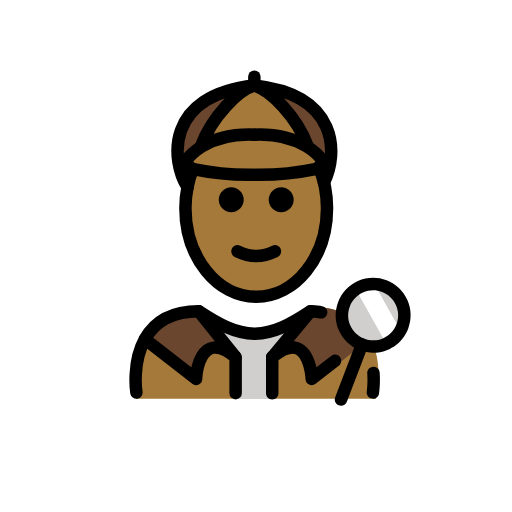
t = 0.00 s
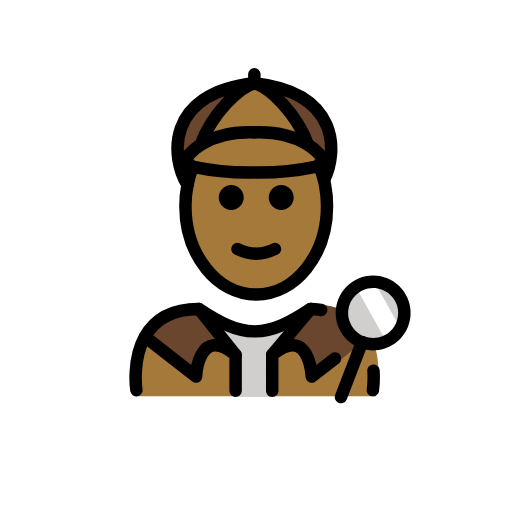
t = 0.48 s
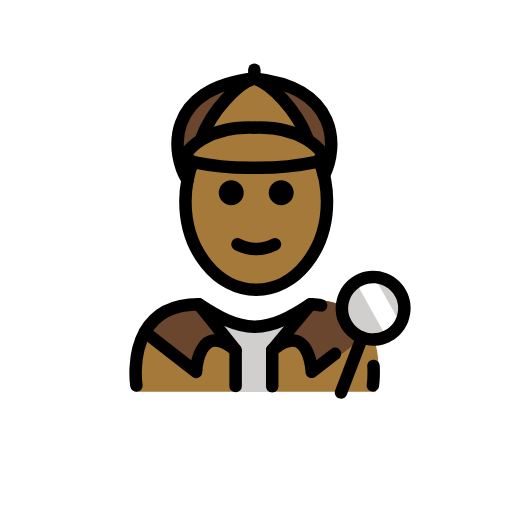
t = 1.43 s
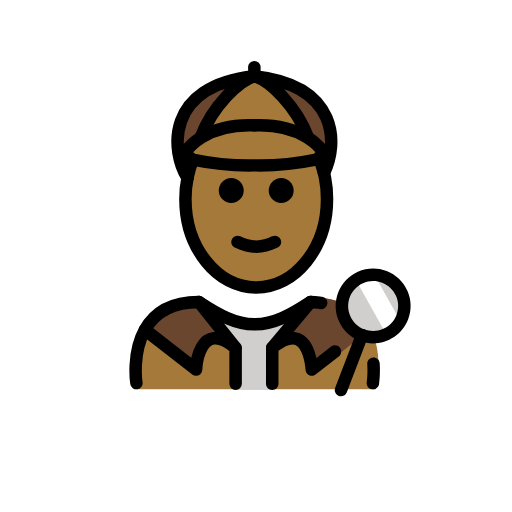
t = 1.90 s
t = 2.38 s: frame unchanged from t = 1.43 s, image omitted
t = 3.33 s: frame unchanged from t = 0.48 s, image omitted

The animated SVG that drew these frames (rendered in a browser with its animation timeline set to each time). Animation: 1 SMIL element (animateTransform=1); one cycle of 3.80 s, repeats indefinitely.

<?xml version='1.0' encoding='utf-8'?>
<svg xmlns="http://www.w3.org/2000/svg" id="emoji" viewBox="-5 -5 82 82" width="200" height="200" role="img">
  <title>OpenMoji: detective: medium-dark skin tone</title><g><g id="color">
    <path fill="#a57939" stroke="none" d="M55.1833,58.8542c0,0,3.8111-14.0016-10.5-14.8974c-3.1918,2.1193-5.9264,3.5838-9,3.5775h0.125 c-3.0736,0.0063-5.8081-1.4582-9-3.5775c-12,0-10,14.8974-10,14.8974" />
    <polygon fill="#d0cfce" stroke="none" points="38.6619,58.9191 32.6091,58.9191 32.6091,51.4055 29.6091,47.9701 41.1217,47.9701 38.6619,51.3526" />
    <path fill="#6a462f" stroke="none" d="M44.771,44.7969l-5.89,7.35c5.97-4.93,6.33,4.28,6.33,4.28l8.93-7.08c-1.24-2.76-3.81-5.19-9-5.19 c-0.19,0.12-0.37,0.24-0.55,0.36L44.771,44.7969z" />
    <ellipse cx="54.7653" cy="45.502" rx="5" ry="5" transform="matrix(0.3572 -0.934 0.934 0.3572 -7.2958 80.403)" fill="#d0cfce" stroke="none" />
    <path fill="#6a462f" stroke="none" d="M35.7358,8.696c13.63,1.52,13.4,11,11.15,15.53h-0.01c-0.16-0.67-0.36-1.32-0.59-1.94l-0.8-0.2 c0.62-0.13,0.92-0.82,1.27-1.28c-0.68-0.93-1.55-1.69-2.54-2.31l0.06-0.09C42.5158,13.646,38.2258,9.356,35.7358,8.696z" />
    <path fill="#a57939" stroke="none" d="M25.8858,22.056c-0.55-0.18-0.84-0.82-1.17-1.25c0.68-0.93,1.55-1.69,2.54-2.31 c0.02-0.01,0.05-0.03,0.07-0.04c2.36-1.44,5.4-2.01,8.41-1.89c3.01-0.12,6.05,0.45,8.41,1.89c0.02,0.01,0.05,0.03,0.07,0.04 c0.99,0.62,1.86,1.38,2.54,2.31c-0.35,0.46-0.65,1.15-1.27,1.28c-2.96,0.62-6.3,0.94-9.51,0.9h-0.48 c-3.2,0.04-6.55-0.28-9.51-0.9C25.9458,22.076,25.9158,22.066,25.8858,22.056z" />
    <path fill="#a57939" stroke="none" d="M44.2758,18.406l-0.06,0.09c-0.02-0.01-0.05-0.03-0.07-0.04c-2.36-1.44-5.4-2.01-8.41-1.89 c-3.01-0.12-6.05,0.45-8.41,1.89c-0.02,0.01-0.05,0.03-0.07,0.04l-0.06-0.09c1.76-4.76,6.05-9.05,8.54-9.71 C38.2258,9.356,42.5158,13.646,44.2758,18.406z" />
    <path fill="#6a462f" stroke="none" d="M35.7358,8.696c-2.49,0.66-6.78,4.95-8.54,9.71l0.06,0.09c-0.99,0.62-1.86,1.38-2.54,2.31 c0.33,0.43,0.62,1.07,1.17,1.25c-0.37,0.92-0.66,1.9-0.86,2.93C22.4158,20.856,21.2958,10.306,35.7358,8.696z" />
    <path fill="#6a462f" stroke="none" d="M26.8458,44.856l5.89,7.35c-5.97-4.93-6.33,3.48-6.33,3.48l-8.19-6.37h-0.01 C19.5658,46.866,22.1258,44.856,26.8458,44.856z" />
    <path fill="#FFFFFF" stroke="none" d="M54.7959,40.2042l3.6824,6.5849c0.7532,1.3469,0.2717,3.0494-1.0754,3.8023L57.223,50.692l-5.0459-9.0234" />
  </g>
  <g id="hair" />
  <g id="skin">
    <path fill="#a57939" stroke="#a57939" d="M47.0558,24.996c0.21,1.08,0.32,2.21,0.32,3.36c0,7.83-5.08,14.18-11.34,14.18s-11.34-6.35-11.34-14.18 c0-1.16,0.11-2.28,0.33-3.36v-0.01c0.2-1.03,0.49-2.01,0.86-2.93c0.03,0.01,0.06,0.02,0.1,0.03c2.96,0.62,6.31,0.94,9.51,0.9 h0.48c3.21,0.04,6.55-0.28,9.51-0.9l0.8,0.2c0.23,0.62,0.43,1.27,0.59,1.94C46.9458,24.476,47.0058,24.736,47.0558,24.996z M42.0358,26.996c0-1.1-0.9-2-2-2c-1.1,0-2,0.9-2,2c0,1.11,0.9,2,2,2C41.1358,28.996,42.0358,28.106,42.0358,26.996z M39.4858,36.146c0.49-0.25,0.69-0.85,0.44-1.34c-0.24-0.5-0.84-0.7-1.34-0.45c-1.72,0.86-3.39,0.86-5.1,0 c-0.5-0.25-1.1-0.05-1.34,0.45c-0.25,0.49-0.05,1.09,0.44,1.34c1.15,0.57,2.3,0.86,3.45,0.86 C37.1858,37.006,38.3358,36.716,39.4858,36.146z M34.0358,26.996c0-1.1-0.9-2-2-2c-1.1,0-2,0.9-2,2c0,1.11,0.9,2,2,2 C33.1358,28.996,34.0358,28.106,34.0358,26.996z" />
  </g>
  <g id="skin-shadow" />
  <g id="line">
    <path fill="#000000" stroke="none" d="M54.7275,58.8516c-0.0507,0-0.1015-0.003-0.1523-0.0108c-0.5459-0.083-0.9209-0.5928-0.8379-1.1387 c0.002-0.0126,0.1836-1.246,0.082-2.8984c-0.0341-0.5517,0.3858-1.0254,0.9366-1.0596c0.5732-0.0234,1.0263,0.3858,1.0595,0.9366 c0.1153,1.8798-0.0927,3.2656-0.1015,3.3232C55.6377,58.499,55.2119,58.8516,54.7275,58.8516z" />
    <path fill="#000000" stroke="none" d="M49.6152,59.9707c-0.1191,0-0.2392-0.0215-0.3574-0.0664c-0.5156-0.1973-0.7734-0.7744-0.5762-1.291l3.3643-8.7988 c0.1973-0.5166,0.7754-0.7735,1.291-0.5762c0.5156,0.1972,0.7735,0.7744,0.5762,1.291l-3.3643,8.7988 C50.3975,59.7266,50.0176,59.9707,49.6152,59.9707z" />
    <path fill="#000000" stroke="none" d="M40.0358,24.996c1.1,0,2,0.9,2,2c0,1.11-0.9,2-2,2c-1.1,0-2-0.89-2-2C38.0358,25.896,38.9358,24.996,40.0358,24.996z" />
    <path fill="#000000" stroke="none" d="M39.9258,34.806c0.25,0.49,0.05,1.09-0.44,1.34c-1.15,0.57-2.3,0.86-3.45,0.86c-1.15,0-2.3-0.29-3.45-0.86 c-0.49-0.25-0.69-0.85-0.44-1.34c0.24-0.5,0.84-0.7,1.34-0.45c1.71,0.86,3.38,0.86,5.1,0 C39.0858,34.106,39.6858,34.306,39.9258,34.806z" />
    <path fill="#000000" stroke="none" d="M32.0358,24.996c1.1,0,2,0.9,2,2c0,1.11-0.9,2-2,2c-1.1,0-2-0.89-2-2C30.0358,25.896,30.9358,24.996,32.0358,24.996z" />
    <path fill="none" stroke="#000000" stroke-linecap="round" stroke-linejoin="round" stroke-miterlimit="10" stroke-width="2" d="M25.0258,24.986c0.2-1.03,0.49-2.01,0.86-2.93v-0.01" />
    <path fill="none" stroke="#000000" stroke-linecap="round" stroke-linejoin="round" stroke-miterlimit="10" stroke-width="2" d="M46.2858,22.286c0.23,0.62,0.43,1.27,0.59,1.94c0.07,0.25,0.13,0.51,0.18,0.77c0.21,1.08,0.32,2.21,0.32,3.36 c0,7.83-5.08,14.18-11.34,14.18s-11.34-6.35-11.34-14.18c0-1.16,0.11-2.28,0.33-3.36" />
    <path fill="none" stroke="#000000" stroke-linecap="round" stroke-linejoin="round" stroke-miterlimit="10" stroke-width="2" d="M35.7358,16.566c-3.01-0.12-6.05,0.45-8.41,1.89c-0.02,0.01-0.05,0.03-0.07,0.04c-0.99,0.62-1.86,1.38-2.54,2.31 c0.33,0.43,0.62,1.07,1.17,1.25c0.03,0.01,0.06,0.02,0.1,0.03c2.96,0.62,6.31,0.94,9.51,0.9" />
    <path fill="none" stroke="#000000" stroke-linecap="round" stroke-linejoin="round" stroke-miterlimit="10" stroke-width="2" d="M27.1958,18.406c1.76-4.76,6.05-9.05,8.54-9.71c-14.44,1.61-13.32,12.16-10.71,16.29v0.01" />
    <path fill="none" stroke="#000000" stroke-linecap="round" stroke-linejoin="round" stroke-miterlimit="10" stroke-width="2" d="M35.7358,16.566c3.01-0.12,6.05,0.45,8.41,1.89c0.02,0.01,0.05,0.03,0.07,0.04c0.99,0.62,1.86,1.38,2.54,2.31 c-0.35,0.46-0.65,1.15-1.27,1.28c-2.96,0.62-6.3,0.94-9.51,0.9" />
    <path fill="none" stroke="#000000" stroke-linecap="round" stroke-linejoin="round" stroke-miterlimit="10" stroke-width="2" d="M44.2758,18.406c-1.76-4.76-6.05-9.05-8.54-9.71c13.63,1.52,13.4,11,11.15,15.53" />
    <line x1="35.7358" x2="35.7358" y1="8.696" y2="7.276" fill="none" stroke="#000000" stroke-linecap="round" stroke-linejoin="round" stroke-miterlimit="10" stroke-width="2" />
    <path fill="#000000" stroke="none" d="M38.5986,58.9707c-0.5527,0-1-0.4473-1-1v-5.7676c0-0.2988,0.1328-0.581,0.3633-0.7715 c1.9912-1.6425,3.7324-2.1494,5.1768-1.5078c1.542,0.6856,2.2334,2.4971,2.5429,3.9073l2.3536-1.8282 c0.4355-0.3418,1.0664-0.2597,1.4023,0.1758c0.3398,0.4356,0.2607,1.0635-0.1758,1.4024l-3.7187,2.8906 c-0.294,0.2304-0.6953,0.2734-1.0323,0.1181c-0.3388-0.1562-0.5625-0.4892-0.58-0.8623 c-0.0498-1.0879-0.5088-3.4902-1.6055-3.9765c-0.6113-0.2686-1.5684,0.0605-2.7266,0.9355v5.2842 C39.5986,58.5234,39.1514,58.9707,38.5986,58.9707z" />
    <path fill="none" stroke="#000000" stroke-linecap="round" stroke-linejoin="round" stroke-miterlimit="10" stroke-width="2" d="M46.4358,45.026c-0.7-0.11-0.89-0.17-1.71-0.17c-3.15,2.09-5.86,3.55-8.88,3.59h-0.12c-3.02-0.04-5.72-1.5-8.88-3.59 c-4.72,0-7.28,2.01-8.64,4.46c-2.1,3.76-1.36,8.54-1.36,8.54" />
    <path fill="none" stroke="#000000" stroke-linecap="round" stroke-linejoin="round" stroke-miterlimit="10" stroke-width="2" d="M32.7358,57.966v-5.76c-5.97-4.93-6.33,3.48-6.33,3.48l-8.19-6.37" />
    <line x1="32.7358" x2="26.8458" y1="52.206" y2="44.856" fill="none" stroke="#000000" stroke-linecap="round" stroke-linejoin="round" stroke-miterlimit="10" stroke-width="2" />
    <path fill="#000000" stroke="none" d="M38.5977,53.2031c-0.2256,0-0.4522-0.0761-0.6397-0.2314c-0.4238-0.3545-0.4814-0.9844-0.1279-1.4092l6.1269-7.3506 c0.3545-0.4238,0.9834-0.4814,1.4092-0.1279c0.4238,0.3545,0.4815,0.9844,0.1279,1.4092l-6.1269,7.3506 C39.1689,53.0811,38.8848,53.2031,38.5977,53.2031z" />
    <path fill="#000000" stroke="none" d="M54.7588,51.502c-0.7109,0-1.4336-0.127-2.1367-0.3965c-1.4971-0.5723-2.6807-1.6934-3.335-3.1563 c-0.6543-1.4638-0.6992-3.0937-0.126-4.5908c0.5723-1.4971,1.6934-2.6807,3.1563-3.335c1.4629-0.6513,3.0947-0.6982,4.5908-0.125 c1.4971,0.5723,2.6816,1.6934,3.335,3.1563c0.6543,1.4639,0.6992,3.0937,0.1259,4.5908 C59.457,50.0322,57.1748,51.502,54.7588,51.502z M54.7627,41.5c-0.5547,0-1.1074,0.1172-1.6299,0.3496 c-0.9746,0.4365-1.7226,1.2256-2.1045,2.2236c-0.3808,0.9981-0.3515,2.084,0.085,3.0596 c0.4355,0.9756,1.2256,1.7236,2.2236,2.1055c0.9981,0.3799,2.084,0.3496,3.0606-0.084c0.9746-0.4365,1.7226-1.2256,2.1045-2.2236 c0.3808-0.9981,0.3515-2.085-0.084-3.0596c-0.4366-0.9756-1.2256-1.7236-2.2246-2.1055C55.7295,41.5889,55.2461,41.5,54.7627,41.5 z" />
  </g>
<animateTransform attributeName="transform" type="translate" values="0 0;0 -1.5;0 0" dur="3.8s" repeatCount="indefinite" /></g></svg>
